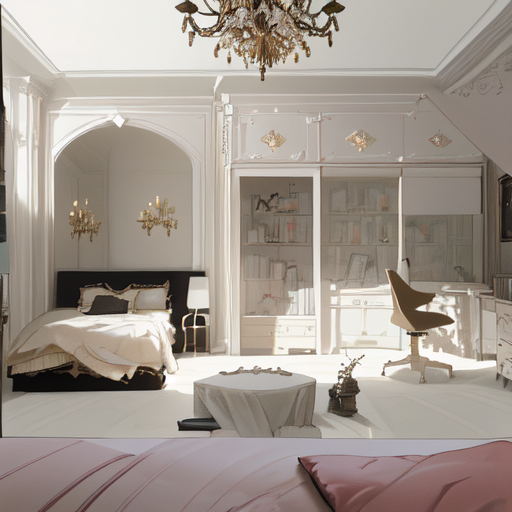
Generation parameters embedded in this image by AUTOMATIC1111 Stable Diffusion web UI or a fork of it (Forge, ...) (PNG 'parameters' text chunk):
masterpiece, distinct, highres, beautiful design, absurdres, lh_room, a bedroom with a bed and a chandelier

Steps: 20, Sampler: DPM++ 2M Karras, CFG scale: 7, Seed: 3823568514, Size: 512x512, Model hash: cbfba64e66, Model: counterfeitV30_v30, VAE hash: df3c506e51, VAE: kl-f8-anime2.ckpt, ControlNet 0: "Module: none, Model: control_v11p_sd15_seg [e1f51eb9], Weight: 1, Resize Mode: Resize and Fill, Low Vram: False, Guidance Start: 0, Guidance End: 1, Pixel Perfect: False, Control Mode: Balanced, Hr Option: Both, Save Detected Map: True", Version: v1.8.0